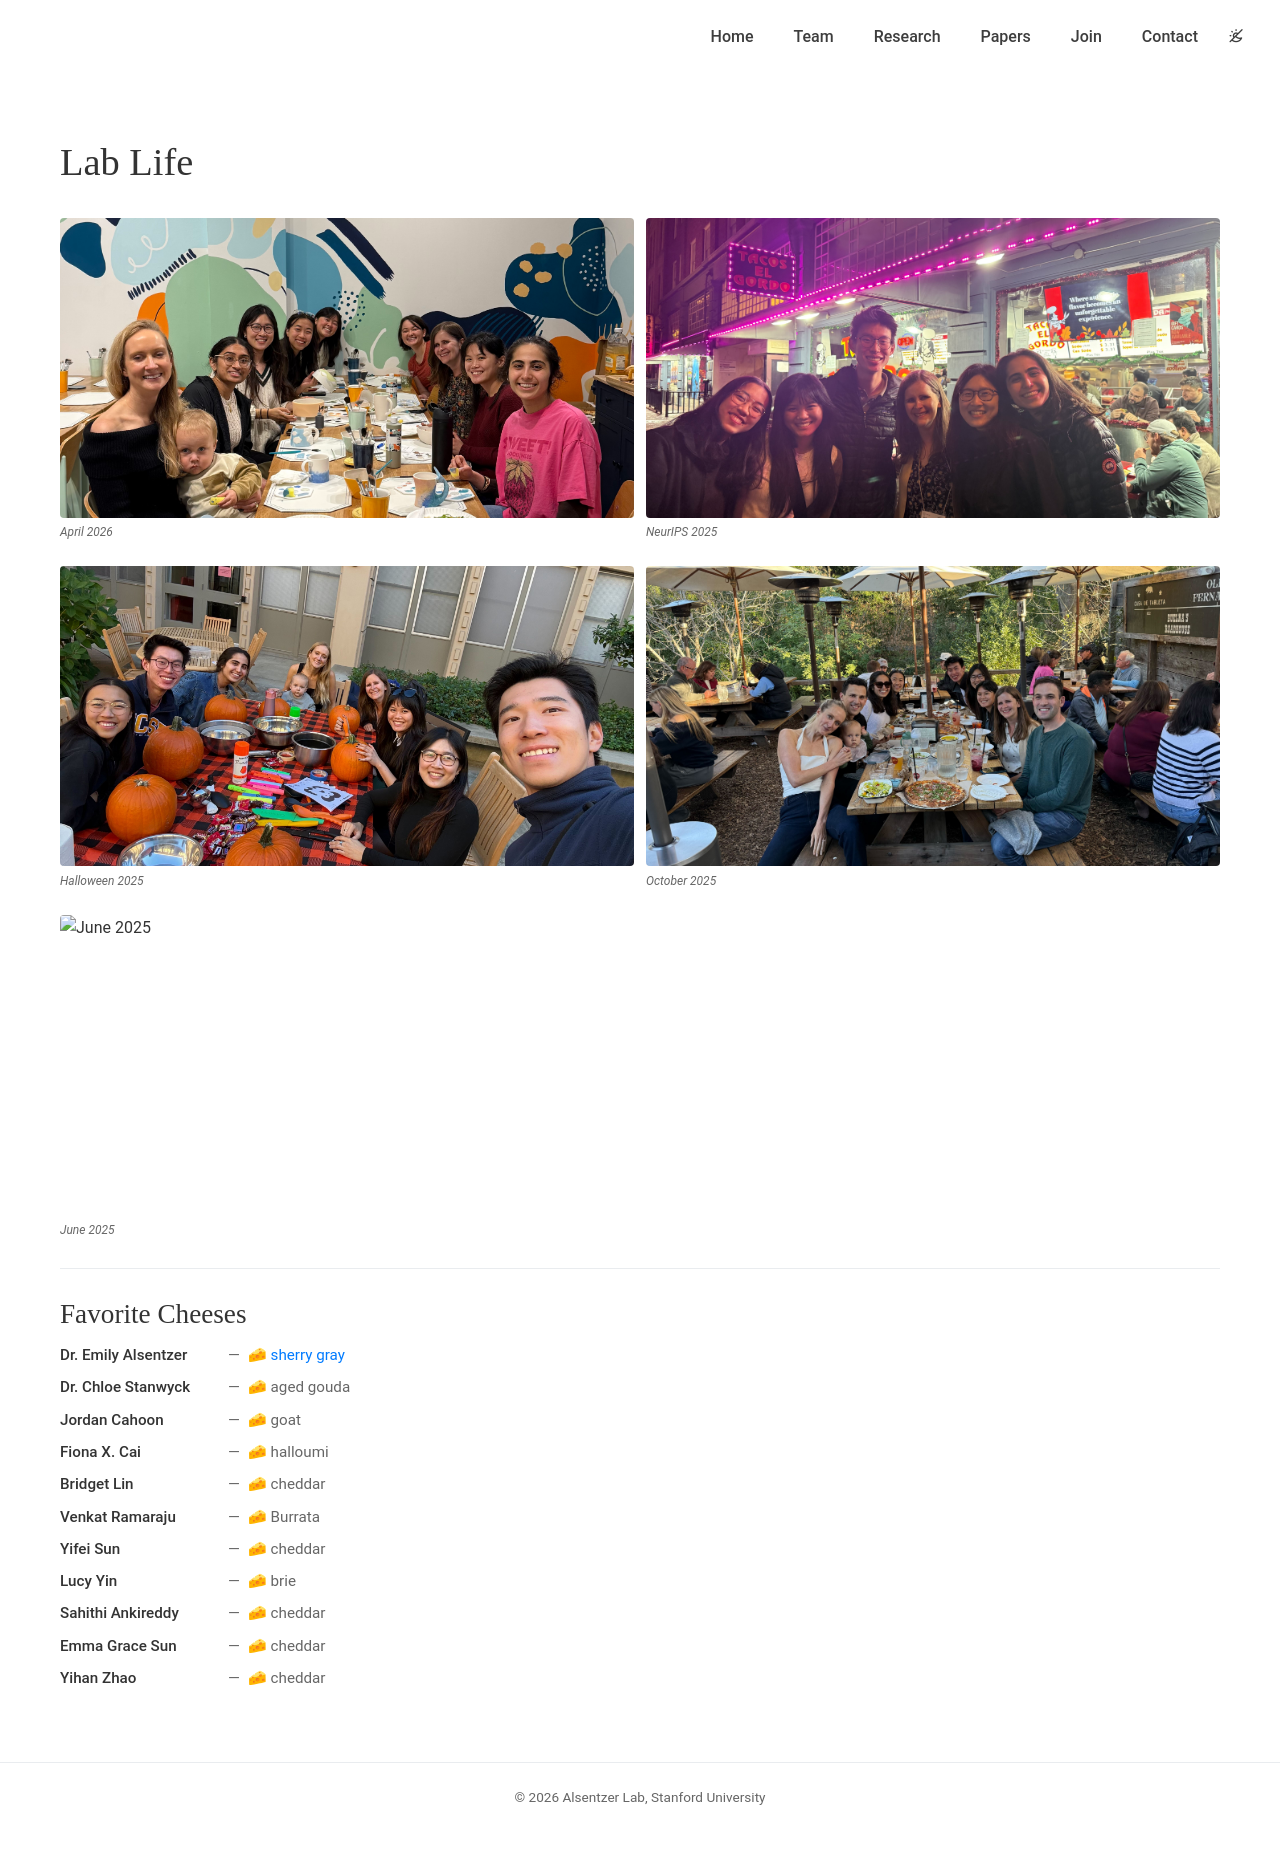

repository: alsentzerlab/alsentzerlab.github.io · page: photos/index.html · generator: jekyll

---
layout: page
permalink: /photos/
title: Lab Life
nav: false
---

<style>
.photo-grid {
  display: grid;
  grid-template-columns: repeat(2, 1fr);
  gap: 0.75rem;
  margin-top: 1rem;
}

.photo-item {
  cursor: pointer;
}

.photo-item img {
  width: 100%;
  height: 300px;
  object-fit: cover;
  border-radius: 4px;
  display: block;
  transition: opacity 0.2s ease;
}

.photo-item:hover img {
  opacity: 0.88;
}

.photo-caption {
  font-size: 0.75rem;
  font-style: italic;
  color: var(--secondary-color);
  margin-top: 0.35rem;
}

/* Lightbox */
.lightbox-overlay {
  display: none;
  position: fixed;
  inset: 0;
  background: rgba(0, 0, 0, 0.88);
  z-index: 9999;
  align-items: center;
  justify-content: center;
  cursor: zoom-out;
}

.lightbox-overlay.active {
  display: flex;
}

.lightbox-overlay img {
  max-width: 90vw;
  max-height: 90vh;
  object-fit: contain;
  border-radius: 2px;
  cursor: default;
}

@media (max-width: 600px) {
  .photo-grid {
    grid-template-columns: 1fr;
  }
}
</style>

<div class="photo-grid">
  <div class="photo-item" onclick="openLightbox(this)">
    <img src="/assets/img/lab/april2026.jpeg" alt="April 2026">
    <p class="photo-caption">April 2026</p>
  </div>
  <div class="photo-item" onclick="openLightbox(this)">
    <img src="/assets/img/lab/dec2025.JPG" alt="NeurIPS 2025">
    <p class="photo-caption">NeurIPS 2025</p>
  </div>
  <div class="photo-item" onclick="openLightbox(this)">
    <img src="/assets/img/lab/halloween2025.jpg" alt="Halloween 2025">
    <p class="photo-caption">Halloween 2025</p>
  </div>
  <div class="photo-item" onclick="openLightbox(this)">
    <img src="/assets/img/lab/oct2025.jpg" alt="October 2025">
    <p class="photo-caption">October 2025</p>
  </div>
    <div class="photo-item" onclick="openLightbox(this)">
    <img src="/assets/img/lab/june2025.jpeg" alt="June 2025">
    <p class="photo-caption">June 2025</p>
  </div>
</div>

---

## Favorite Cheeses

<div class="cheese-list">
{% assign all_members = site.data.team.pi | concat: site.data.team.postdocs | concat: site.data.team.phd | concat: site.data.team.masters | concat: site.data.team.ra %}
{% for person in all_members %}
{% if person.cheese %}
<div class="cheese-item">
  <span class="cheese-name">{{ person.name }}</span>
  <span class="cheese-sep">—</span>
  <span class="cheese-value">🧀 {% if person.cheese_url %}<a href="{{ person.cheese_url }}" target="_blank">{{ person.cheese }}</a>{% else %}{{ person.cheese }}{% endif %}</span>
</div>
{% endif %}
{% endfor %}
</div>

<style>
.cheese-list {
  margin-top: 0.75rem;
  display: flex;
  flex-direction: column;
  gap: 0.5rem;
}
.cheese-item {
  display: flex;
  align-items: baseline;
  gap: 0.5rem;
  font-size: 0.95rem;
}
.cheese-name {
  font-weight: 500;
  color: var(--primary-color);
  min-width: 160px;
}
.cheese-sep {
  color: var(--secondary-color);
}
.cheese-value {
  color: var(--secondary-color);
}
.cheese-value a {
  color: var(--accent-blue);
  text-decoration: none;
  border-bottom: 1px solid transparent;
  transition: border-color 0.2s ease;
}
.cheese-value a:hover {
  border-bottom-color: var(--accent-blue);
}
</style>

<div class="lightbox-overlay" id="lightbox" onclick="closeLightbox()">
  <img id="lightbox-img" src="" alt="">
</div>

<script>
function openLightbox(item) {
  const src = item.querySelector('img').src;
  const alt = item.querySelector('img').alt;
  document.getElementById('lightbox-img').src = src;
  document.getElementById('lightbox-img').alt = alt;
  document.getElementById('lightbox').classList.add('active');
}

function closeLightbox() {
  document.getElementById('lightbox').classList.remove('active');
}

document.addEventListener('keydown', function(e) {
  if (e.key === 'Escape') closeLightbox();
});
</script>
